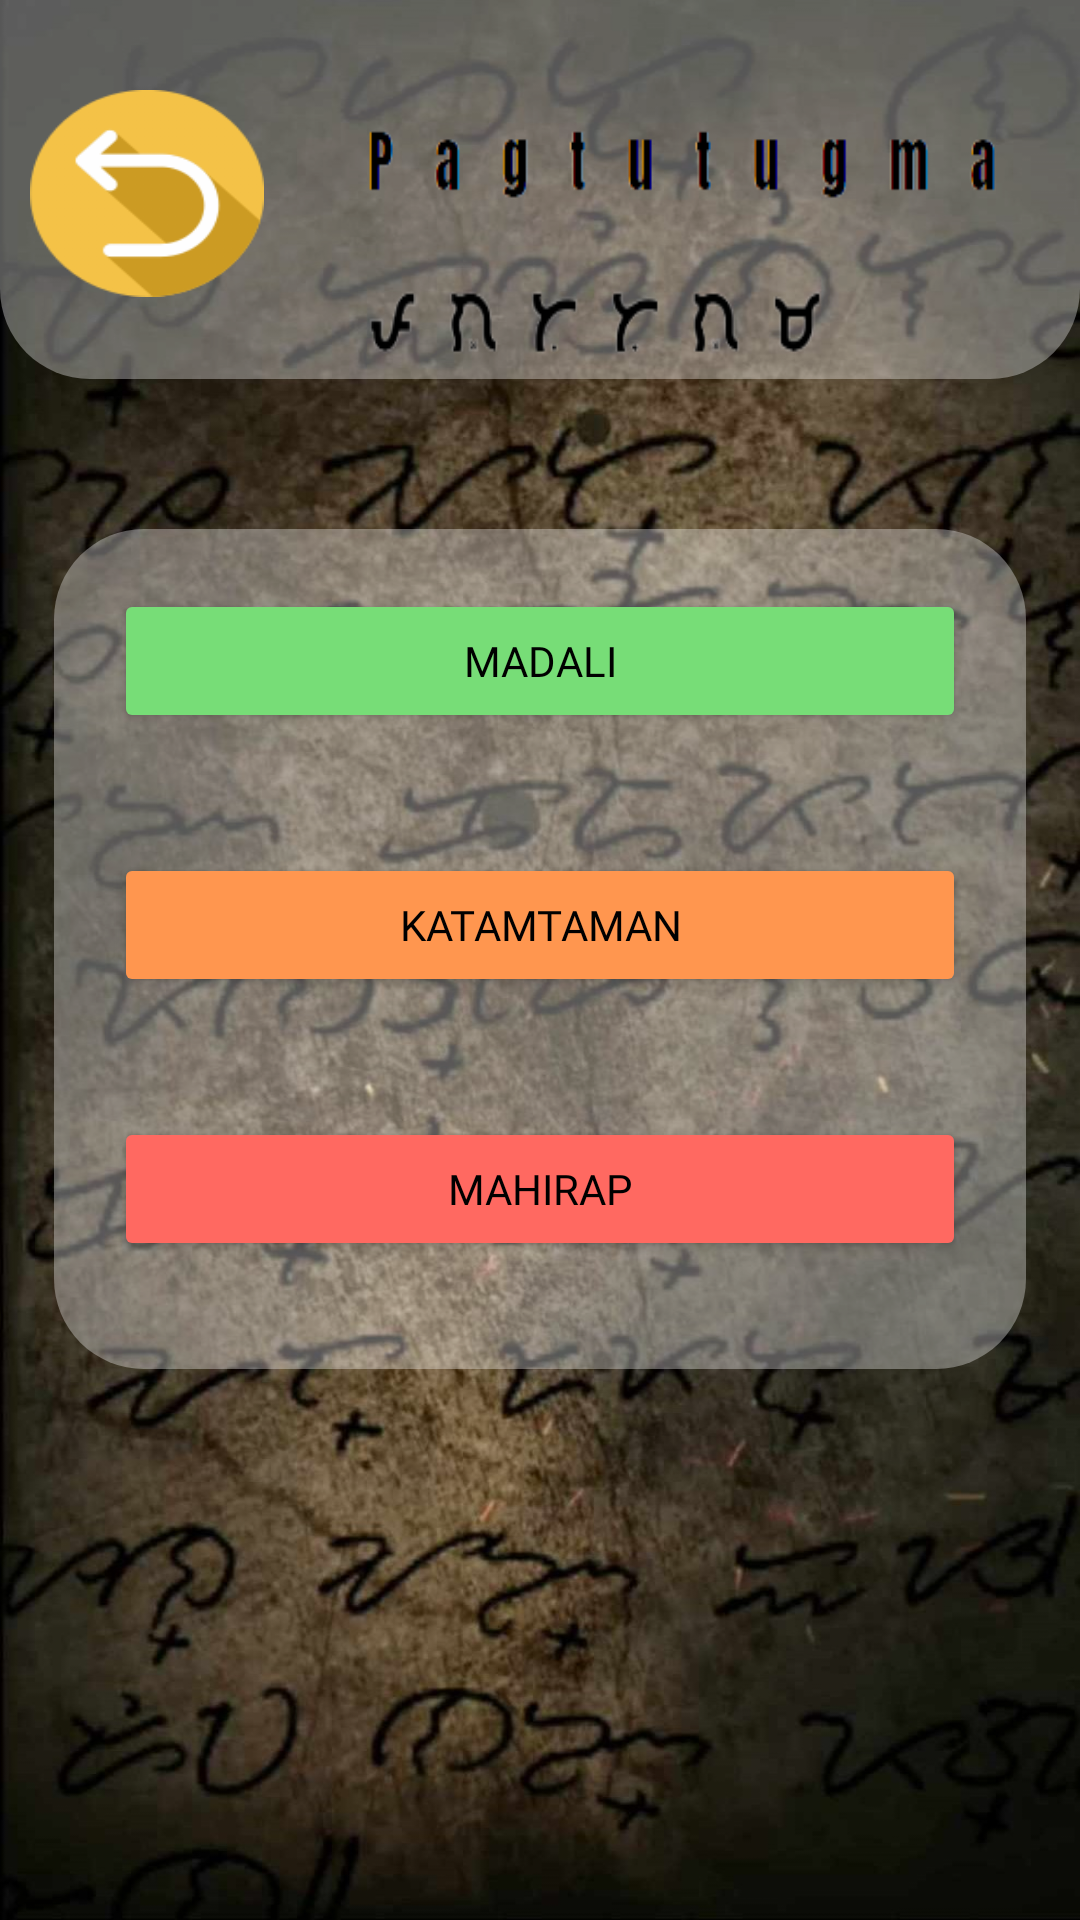

Reconstruct the res/layout file that produces this screen, plus the resources it refers to.
<!-- AndroidManifest.xml: application theme Theme.Baybayingame -->
<!-- res/layout/activity_mc_level.xml -->
<?xml version="1.0" encoding="utf-8"?>
<RelativeLayout xmlns:android="http://schemas.android.com/apk/res/android"
    xmlns:app="http://schemas.android.com/apk/res-auto"
    xmlns:tools="http://schemas.android.com/tools"
    android:layout_width="match_parent"
    android:layout_height="match_parent"
    android:background="@drawable/background"
    tools:context=".mcLevel">

    <ImageView
        android:id="@+id/header"
        android:layout_width="match_parent"
        android:layout_height="216dp"
        android:elevation="3dp"
        android:layout_marginTop="-90dp"
        android:background="@drawable/roundcorner2" />

    <ImageButton
        android:id="@+id/backbutton"
        android:layout_width="78dp"
        android:elevation="5dp"
        android:layout_height="69dp"
        android:layout_marginLeft="10dp"
        android:layout_marginTop="30dp"
        android:background="@drawable/undo" />

    <ImageView
        android:id="@+id/head"
        android:layout_width="295dp"
        android:layout_height="107dp"
        android:elevation="5dp"
        android:layout_marginTop="30dp"
        android:layout_marginLeft="20dp"
        android:layout_toRightOf="@id/backbutton"
        android:background="@drawable/pagtutugmatxt" />

    <LinearLayout
        android:id="@+id/choices"
        android:layout_width="324dp"
        android:layout_height="280dp"
        android:layout_below="@id/header"
        android:layout_centerInParent="true"
        android:layout_marginTop="50dp"
        android:background="@drawable/roundcorner2"
        android:elevation="20dp"
        android:orientation="vertical">

        <Button
            android:id="@+id/madali"
            android:layout_width="match_parent"
            android:layout_height="wrap_content"
            android:layout_margin="20dp"
            android:layout_marginStart="20dp"
            android:layout_marginTop="20dp"
            android:layout_marginEnd="20dp"
            android:layout_marginBottom="20dp"
            android:backgroundTint="#77DD77"
            android:elevation="50dp"
            android:fontFamily="@font/aclonica"
            android:text="madali"
            android:textColor="@color/black"
            app:cornerRadius="10dp" />

        <Button
            android:id="@+id/katamtaman"
            android:layout_width="match_parent"
            android:layout_height="wrap_content"
            android:layout_margin="20dp"
            android:backgroundTint="#ff964f "
            android:fontFamily="@font/aclonica"
            android:text="katamtaman"
            android:textColor="@color/black"
            app:cornerRadius="10dp" />

        <Button
            android:id="@+id/mahirap"
            android:layout_width="match_parent"
            android:layout_height="wrap_content"

            android:layout_margin="20dp"
            android:backgroundTint="#ff6961"
            android:fontFamily="@font/aclonica"
            android:text="mahirap"
            android:textColor="@color/black"
            app:cornerRadius="10dp" />


    </LinearLayout>




</RelativeLayout>
<!-- resources referenced by this layout -->
<resources>
  <!-- drawable background (drawable) -->
  <?xml version="1.0" encoding="utf-8"?>
  <layer-list xmlns:android="http://schemas.android.com/apk/res/android">
  
      <item android:drawable="@drawable/baybackground"/>
  </layer-list>
  <!-- drawable pagtutugmatxt: png bitmap (drawable, 10140 bytes) -->
  <!-- drawable roundcorner2 (drawable) -->
  <?xml version="1.0" encoding="utf-8"?>
  <shape xmlns:android="http://schemas.android.com/apk/res/android">
      <solid android:color="#57FFFFFF" />
      <corners android:radius="30dp" />
  </shape>
  <!-- drawable undo: png bitmap (drawable, 9152 bytes) -->
  <style name="Theme.Baybayingame" parent="Theme.MaterialComponents.DayNight.NoActionBar">
          
          <item name="colorPrimary">#006200EE</item>
          <item name="colorPrimaryVariant">#003700B3</item>
          <item name="colorOnPrimary">#00FFFFFF</item>
          
          <item name="colorSecondary">#0003DAC5</item>
          <item name="colorSecondaryVariant">#00018786</item>
          <item name="colorOnSecondary">#00000000</item>
          
          <item name="android:statusBarColor">?attr/colorPrimaryVariant</item>
          
      </style>
  <!-- drawable baybackground: jpg bitmap (drawable, 284964 bytes) -->
  <!-- not gathered from this repository: default colours our renderer supplied (Android Studio template values) -->
  <color name="black">#FF000000</color>
</resources>
